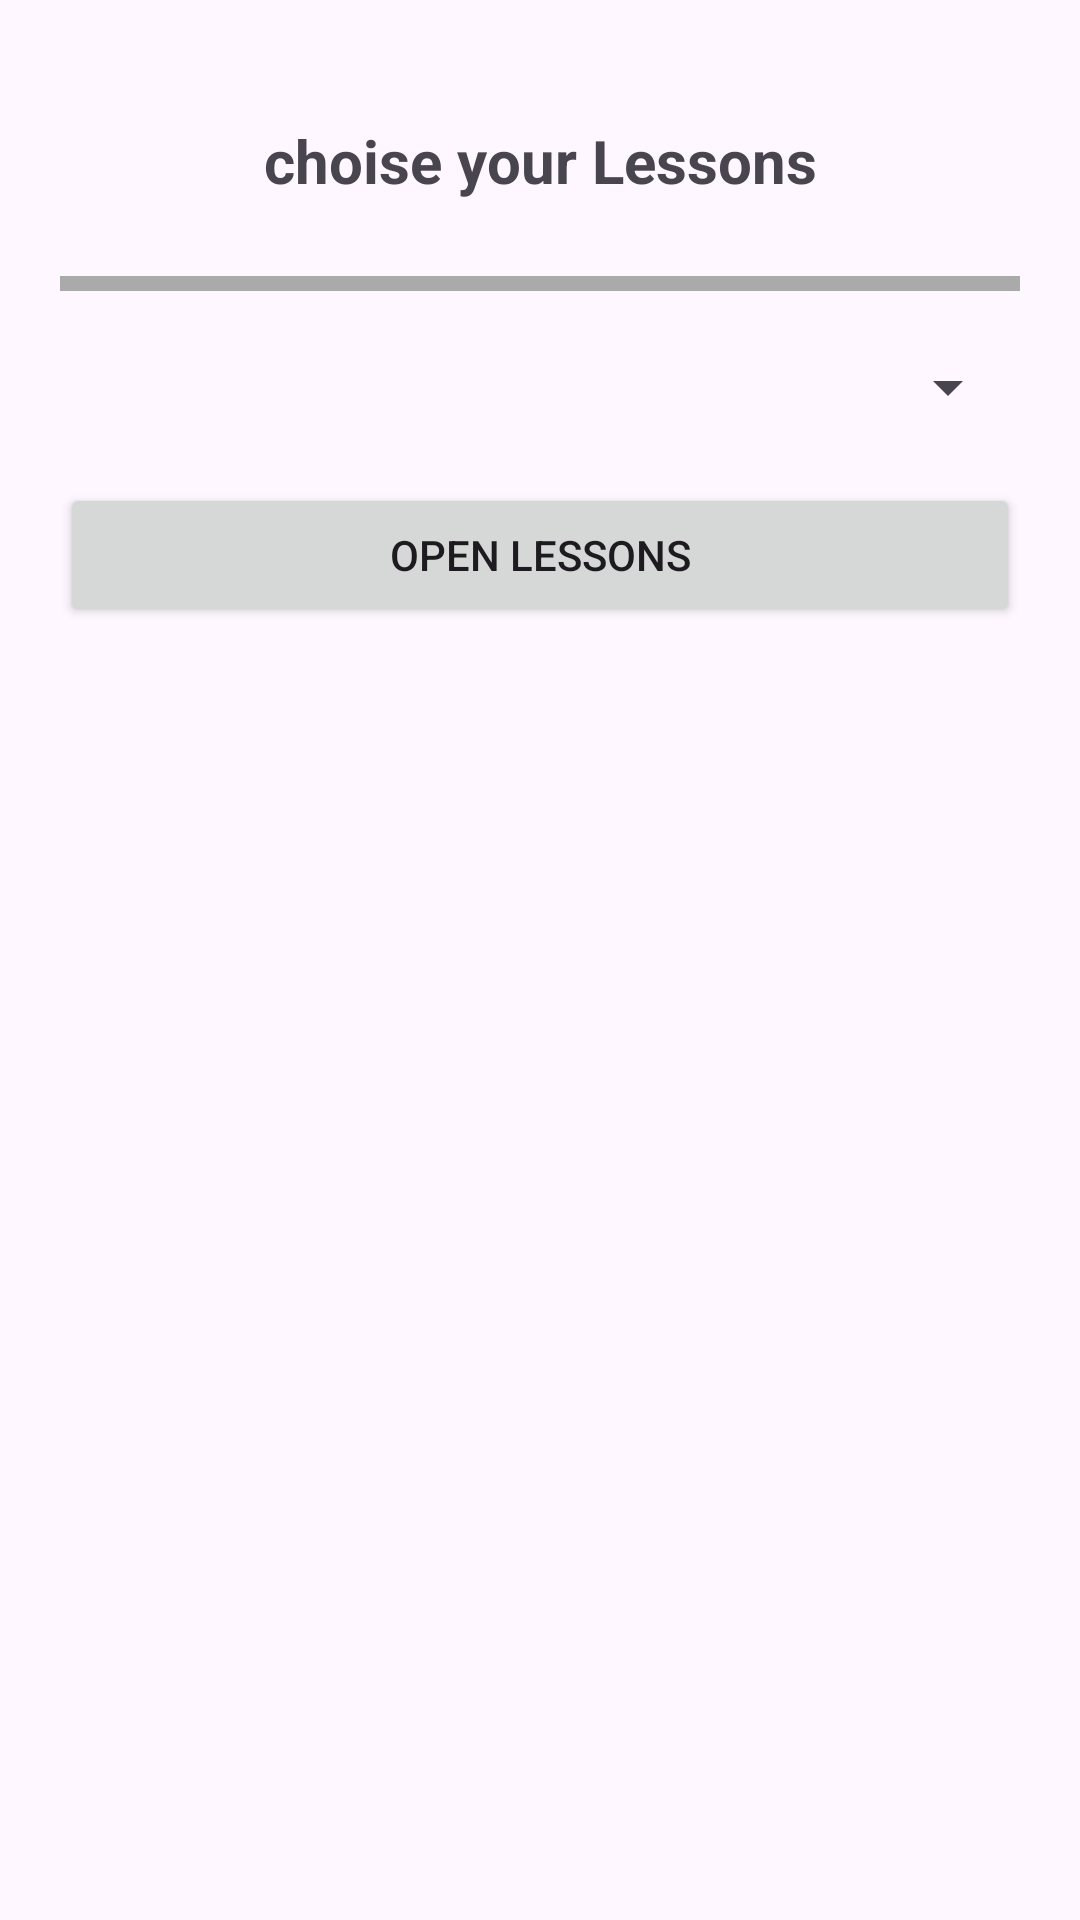

This screen was rendered from an Android layout file. Write that file and the resources it references.
<!-- AndroidManifest.xml: application theme Theme.ListView_Spinner -->
<!-- res/layout/activity_home.xml -->
<LinearLayout
    xmlns:android="http://schemas.android.com/apk/res/android"
    android:layout_width="match_parent"
    android:layout_height="match_parent"
    android:padding="20dp"
    android:orientation="vertical">
<TextView
    android:layout_width="match_parent"
    android:layout_height="wrap_content"
    android:layout_marginTop="20dp"
    android:layout_marginBottom="25dp"
    android:gravity="center"
    android:text="choise your Lessons"
    android:textSize="20sp"
    android:textStyle="bold"/>
    <View
        android:layout_width="wrap_content"
        android:layout_height="5dp"
        android:layout_marginBottom="20dp"
        android:background="@android:color/darker_gray" />

    <Spinner
        android:id="@+id/spSubjects"
        android:layout_width="match_parent"
        android:layout_height="wrap_content" />

    <Button
        android:id="@+id/btnSelect"
        android:layout_width="match_parent"
        android:layout_height="wrap_content"
        android:text="Open Lessons"
        android:padding="10dp"
        android:layout_marginTop="20dp" />

</LinearLayout>
<!-- resources referenced by this layout -->
<resources>
  <style name="Theme.ListView_Spinner" parent="Base.Theme.ListView_Spinner" />
  <style name="Base.Theme.ListView_Spinner" parent="Theme.Material3.DayNight.NoActionBar">
          
          
      </style>
</resources>
